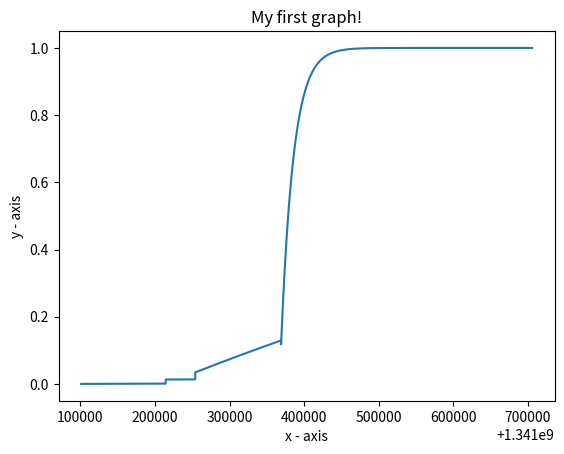

Write Python code to recreate this figure.
# importing the required module
import matplotlib.pyplot as plt
import matplotlib.colors as colors
import math
import random


def func2(x, y, tk, n, lamda):
    za = n / 279379
    for i in x:
        z = 1 - ((1 - za) * math.exp(-1 * lamda * (i - tk)))
        y.append(z)


x = []
tk = 1341100972
lim = 1341214200 - tk
# lim = lim/3600
for a in range(tk):
    if a * 60 <= lim:
        x.append(tk + a * 60)
    else:
        break

'''for i in x:
    print(i)'''
y = []
lamda = 8.8e-9
func2(x, y, tk, 1, lamda)
x1 = []
y1 = []
tk = x[-1]
lim = 1341253799 - tk
for a in range(tk):
    if a * 60 <= lim:
        x1.append(tk + a * 60)
    else:
        break
func2(x1, y1, tk, 3655, lamda)
x.extend(x1)
y.extend(y1)
print(y[-1])
x1 = []
y1 = []
tk = x[-1]
lim = 1341368999 - tk
for a in range(tk):
    if a * 60 <= lim:
        x1.append(tk + a * 60)
    else:
        break
lamda = 0.0000009
func2(x1, y1, tk, 9573, lamda)
# print(len(x),len(x1),len(y),len(y1))
x.extend(x1)
y.extend(y1)
print(y[-1])
x1 = []
y1 = []
tk = x[-1]
lim = 1341705593 - tk
for a in range(tk):
    if a * 60 <= lim:
        x1.append(tk + a * 60)
    else:
        break
lamda = 0.00006
func2(x1, y1, tk, 32927, lamda)
x.extend(x1)
y.extend(y1)
print(y[-1])
# func2(x,y,tk,6176)
# func2(x,y,tk,25326)
'''for i in y:
    print(i)'''

'''cmap = colors.ListedColormap(['white', 'red'])
bounds=[1341214200]
norm = colors.BoundaryNorm(bounds, cmap.N)'''
plt.plot(x, y)

# plt.xlim(xmax=10000+tk)
# plt.ylim(ymax=0.001)
# naming the x axis
plt.xlabel('x - axis')
# naming the y axis
plt.ylabel('y - axis')

# giving a title to my graph
plt.title('My first graph!')

# function to show the plot
plt.show()
